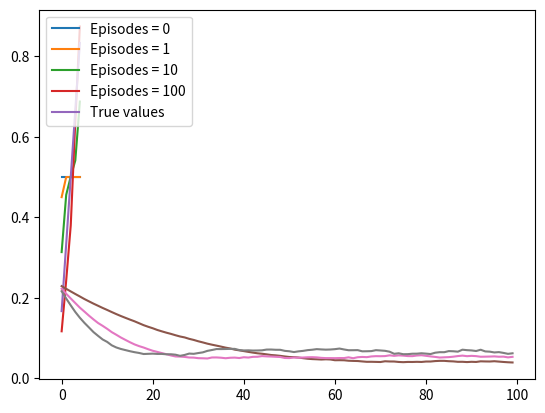

Recreate this plot in Python. (Note: this script raises an exception after producing the figure.)
#!/usr/bin/env python
# coding: utf-8

# In[37]:


import numpy as np
import matplotlib.pyplot as plt
import random
import math
get_ipython().run_line_magic('matplotlib', 'inline')


# In[63]:


actions = ['left', 'right']
# states are from 0 to 6.

def take_step(state, action):
    if (action == 'left'):
        new_state = state - 1
    elif (action == 'right'):
        new_state = state + 1
    if (new_state == 6):
        reward = 1
    else:
        reward = 0
    return new_state, reward
    
def check_terminal(state):
    if (state == 0 or state == 6):
        return True
    else:
        return False

def find_rmse(value_function):
    true_value = np.asarray([1./6, 2./6, 3./6, 4./6, 5./6])
    value = value_function[1:6]
    diff = true_value - value
    error = np.sum(np.square(diff)) / 5
    return math.sqrt(error)


# In[54]:


def td0(num_episodes, alpha):
    
    v_pi = np.zeros((7))
    v_pi[1:6] = 0.5
    
    rmse = []
    
    for i in range(num_episodes):
        current_state = 3
    
        while (not check_terminal(current_state)):
            action = random.choice(actions)
            new_state, reward = take_step(current_state, action)
            v_pi[current_state] += alpha * (reward + v_pi[new_state] - v_pi[current_state])
            current_state = new_state
        
        rmse.append(find_rmse(v_pi))
    
    return v_pi, rmse  


# In[67]:


def monte_carlo(num_episodes, alpha):
    
    v_pi = np.zeros((7))
    v_pi[1:6] = 0.5
    
    rmse = []
    
    for i in range(num_episodes):
        stored_sequence = []
        current_state = 3
    
        while (not check_terminal(current_state)):
            action = random.choice(acticons)
            new_state, reward = take_step(current_state, action)
            stored_sequence.append([current_state, action, new_state, reward])
            current_state = new_state
        
        return_g = 0
        for j in range(len(stored_sequence)-1, -1, -1):
            return_g += stored_sequence[j][-1]
            v_pi[stored_sequence[j][0]] += alpha * (return_g - v_pi[stored_sequence[j][0]])
            
        rmse.append(find_rmse(v_pi))
            
    return v_pi, rmse


# In[50]:


episodes = [0, 1, 10, 100]
for ep in episodes:
    value_functions, rmse = td0(ep, 0.1)
    plt.plot(value_functions[1:6], label = 'Episodes = ' + str(ep))
plt.plot([1./6, 2./6, 3./6, 4./6, 5./6], label = 'True values')
plt.legend(loc='upper left')    
plt.show()


# In[68]:


alphas_td = [0.05, 0.1, 0.15]
alphas_mc = [0.01, 0.02, 0.03, 0.04]
runs = 50

for i in alphas_td:
    rmse_avg = []
    for j in range(runs):
        value_functions, rmse_td = td0(100, i)
        rmse_avg.append(rmse_td)
    rmse_avg = np.asarray(rmse_avg)
    rmse_averaged = np.sum(rmse_avg, axis=0) / runs
    plt.plot(rmse_averaged, label= 'TD0 : Alpha = ' + str(i))

for i in alphas_mc:
    rmse_avg = []
    for j in range(runs):
        value_functions, rmse_mc = monte_carlo(100, i)
        rmse_avg.append(rmse_mc)
    rmse_avg = np.asarray(rmse_avg)
    rmse_averaged = np.sum(rmse_avg, axis=0) / runs
    plt.plot(rmse_averaged, label= 'Monte Carlo : Alpha = ' + str(i))    
    
plt.legend(loc='upper left')    
plt.show()


# In[ ]:




